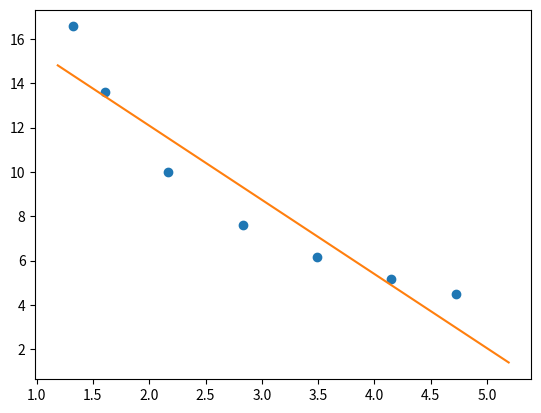

This figure's Python source:
import math
import matplotlib.pyplot as plt
import numpy as np
import sympy as sym

D = [4.07, 3.69, 3.16, 2.76, 2.48, 2.27, 2.12]
V = [1.32, 1.61, 2.17, 2.83, 3.49, 4.15, 4.72]

logx=[x for x in V]
logy=[x**2 for x in D]

N = len(logx)

sumxy = 0
for i in range(N):
    sumxy += logy[i] * logx[i]

sumx = sum(a for a in logx)
sumy = sum(b for b in logy)
sumxsquare = sum(a**2 for a in logx)
sumysquare = sum(b**2 for b in logy)

m = (N * sumxy - sumx * sumy) / (N * sumxsquare - (sumx)**2)

b = (sumxsquare * sumy - sumxy * sumx) / (N * sumxsquare - (sumx)**2)

r = (sumxy - ((sumx * sumy) / N)) / math.sqrt((sumxsquare - (sumx**2/ N)) * (sumysquare - (sumy**2 / N)))

print(m)
print(b)
print(r)

xmax=np.max(logx)*1.1
xmin=np.min(logx)*0.9

x=np.linspace(xmin,xmax,1000)
y=m*x+b
plt.plot(logx,logy,'o',x,y)
plt.show()
